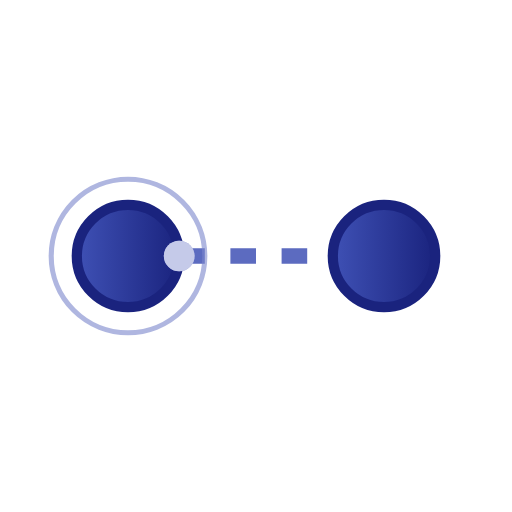
t = 0.00 s
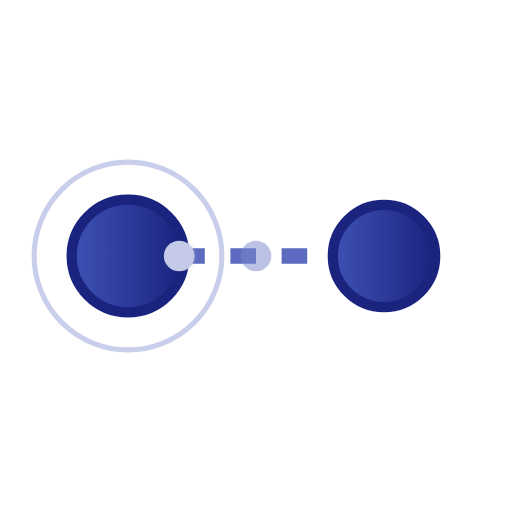
t = 0.50 s
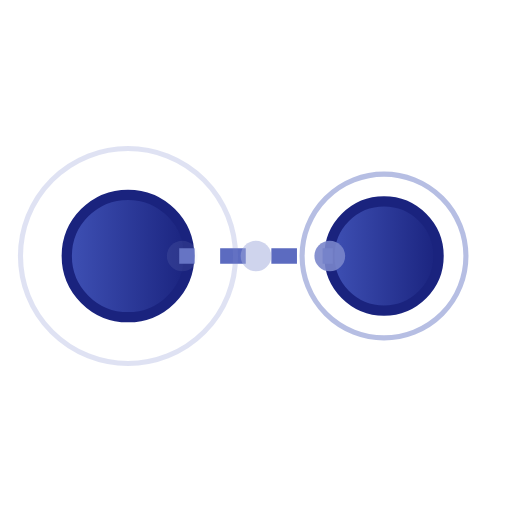
t = 0.90 s
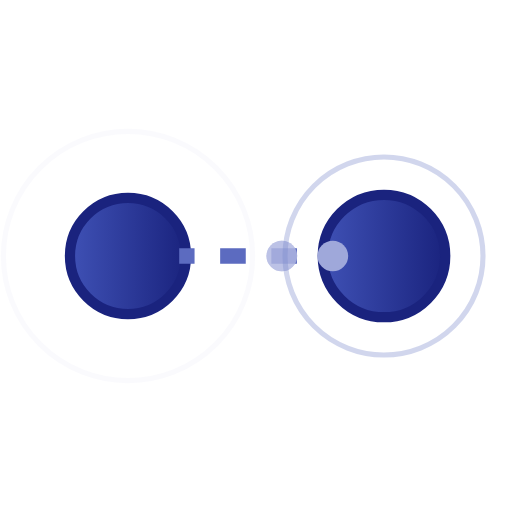
t = 1.40 s
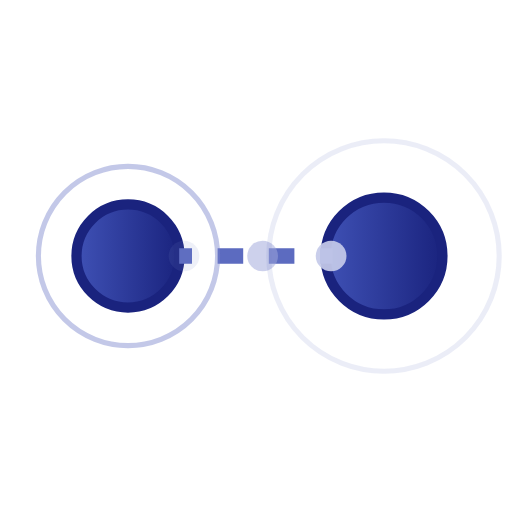
t = 1.88 s
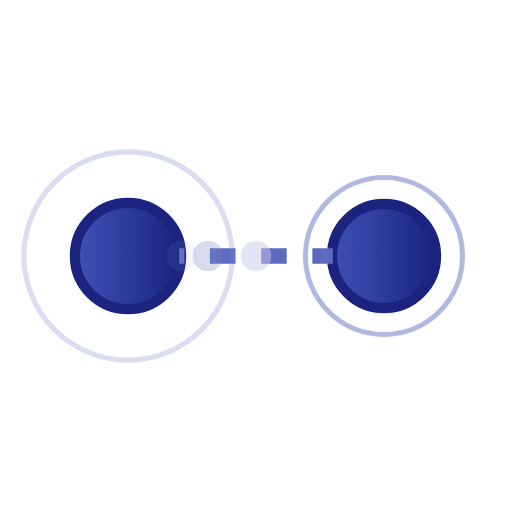
t = 2.30 s

The animated SVG that drew these frames (rendered in a browser with its animation timeline set to each time). Animation: 13 SMIL elements (animate=13); one cycle of 2.80 s, repeats indefinitely.

<?xml version="1.0" encoding="UTF-8"?>
<svg width="64" height="64" viewBox="0 0 100 100" xmlns="http://www.w3.org/2000/svg">
    <!-- Network connection with data flow -->
    <defs>
        <linearGradient id="netGrad" x1="0%" y1="0%" x2="100%" y2="0%">
            <stop offset="0%" style="stop-color:#3F51B5;stop-opacity:1" />
            <stop offset="100%" style="stop-color:#1A237E;stop-opacity:1" />
        </linearGradient>
    </defs>
    
    <!-- Node 1 -->
    <circle cx="25" cy="50" r="10" fill="url(#netGrad)" stroke="#1A237E" stroke-width="2">
        <animate attributeName="r" values="10;12;10" dur="2s" repeatCount="indefinite"
                 calcMode="spline" keySplines="0.42 0 0.58 1; 0.42 0 0.58 1"/>
    </circle>
    
    <!-- Node 2 -->
    <circle cx="75" cy="50" r="10" fill="url(#netGrad)" stroke="#1A237E" stroke-width="2">
        <animate attributeName="r" values="10;12;10" dur="2s" begin="0.5s" repeatCount="indefinite"
                 calcMode="spline" keySplines="0.42 0 0.58 1; 0.42 0 0.58 1"/>
    </circle>
    
    <!-- Connection line -->
    <line x1="35" y1="50" x2="65" y2="50" stroke="#5C6BC0" stroke-width="3" stroke-dasharray="5 5">
        <animate attributeName="stroke-dashoffset" values="0;-10" dur="0.5s" repeatCount="indefinite"/>
    </line>
    
    <!-- Data packets flowing -->
    <circle cx="35" cy="50" r="3" fill="#7986CB">
        <animate attributeName="cx" values="35;65;35" dur="2s" repeatCount="indefinite"
                 calcMode="spline" keySplines="0.42 0 0.58 1; 0.42 0 0.58 1"/>
        <animate attributeName="opacity" values="0;1;0" dur="2s" repeatCount="indefinite"/>
    </circle>
    <circle cx="35" cy="50" r="3" fill="#9FA8DA">
        <animate attributeName="cx" values="35;65;35" dur="2s" begin="0.4s" repeatCount="indefinite"
                 calcMode="spline" keySplines="0.42 0 0.58 1; 0.42 0 0.58 1"/>
        <animate attributeName="opacity" values="0;1;0" dur="2s" begin="0.4s" repeatCount="indefinite"/>
    </circle>
    <circle cx="35" cy="50" r="3" fill="#C5CAE9">
        <animate attributeName="cx" values="35;65;35" dur="2s" begin="0.8s" repeatCount="indefinite"
                 calcMode="spline" keySplines="0.42 0 0.58 1; 0.42 0 0.58 1"/>
        <animate attributeName="opacity" values="0;1;0" dur="2s" begin="0.8s" repeatCount="indefinite"/>
    </circle>
    
    <!-- Signal waves -->
    <circle cx="25" cy="50" r="15" fill="none" stroke="#7986CB" stroke-width="1" opacity="0">
        <animate attributeName="r" values="15;25" dur="1.5s" repeatCount="indefinite"/>
        <animate attributeName="opacity" values="0.6;0" dur="1.5s" repeatCount="indefinite"/>
    </circle>
    <circle cx="75" cy="50" r="15" fill="none" stroke="#7986CB" stroke-width="1" opacity="0">
        <animate attributeName="r" values="15;25" dur="1.5s" begin="0.75s" repeatCount="indefinite"/>
        <animate attributeName="opacity" values="0.6;0" dur="1.5s" begin="0.75s" repeatCount="indefinite"/>
    </circle>
</svg>
